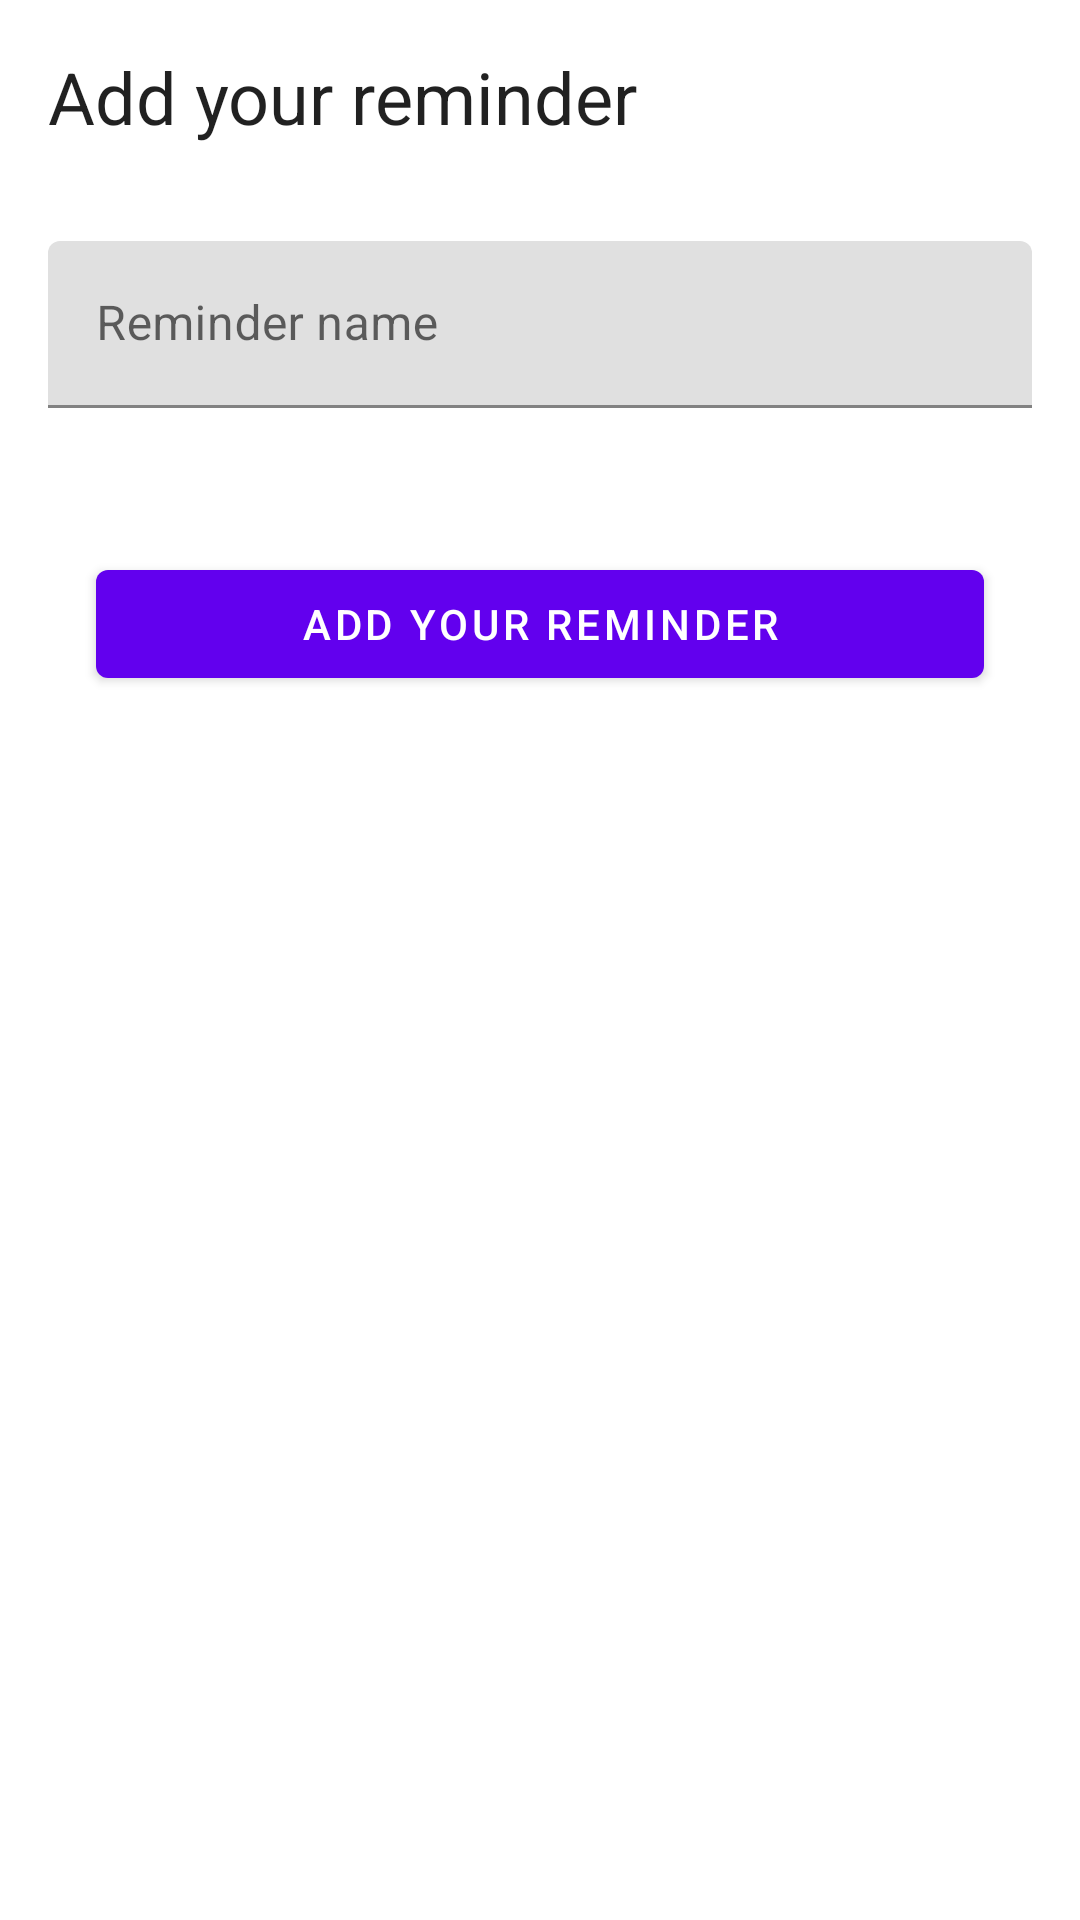

Here is an Android app screen rendered from its layout file. Give the layout XML and the strings, colors and styles it references.
<!-- AndroidManifest.xml: application theme Theme.MadLevel4Example -->
<!-- res/layout/fragment_add_reminder.xml -->
<?xml version="1.0" encoding="utf-8"?>
<androidx.constraintlayout.widget.ConstraintLayout xmlns:android="http://schemas.android.com/apk/res/android"
    xmlns:app="http://schemas.android.com/apk/res-auto"
    xmlns:tools="http://schemas.android.com/tools"
    android:layout_width="match_parent"
    android:layout_height="match_parent"
    tools:context=".AddReminderFragment">

    <TextView
        android:id="@+id/textView"
        android:layout_width="0dp"
        android:layout_height="wrap_content"
        android:padding="16dp"
        android:text="@string/add_your_reminder"
        android:textAppearance="@style/TextAppearance.MaterialComponents.Headline5"
        app:layout_constraintEnd_toEndOf="parent"
        app:layout_constraintStart_toStartOf="parent"
        app:layout_constraintTop_toTopOf="parent" />

    <com.google.android.material.textfield.TextInputLayout
        android:id="@+id/textInputLayout"
        android:layout_width="0dp"
        android:layout_height="wrap_content"
        android:padding="16dp"
        app:layout_constraintEnd_toEndOf="parent"
        app:layout_constraintStart_toStartOf="parent"
        app:layout_constraintTop_toBottomOf="@+id/textView">

        <com.google.android.material.textfield.TextInputEditText
            android:id="@+id/etReminderName"
            android:layout_width="match_parent"
            android:layout_height="wrap_content"
            android:hint="@string/reminder_name" />
    </com.google.android.material.textfield.TextInputLayout>

    <Button
        android:id="@+id/btnAddReminder"
        android:layout_width="0dp"
        android:layout_height="wrap_content"
        android:layout_margin="32dp"
        android:text="@string/add_your_reminder"
        app:layout_constraintEnd_toEndOf="parent"
        app:layout_constraintStart_toStartOf="parent"
        app:layout_constraintTop_toBottomOf="@+id/textInputLayout" />
</androidx.constraintlayout.widget.ConstraintLayout>
<!-- resources referenced by this layout -->
<resources>
  <string name="add_your_reminder">Add your reminder</string>
  <string name="reminder_name">Reminder name</string>
  <style name="Theme.MadLevel4Example" parent="Theme.MaterialComponents.DayNight.DarkActionBar">
          
          <item name="colorPrimary">@color/purple_500</item>
          <item name="colorPrimaryVariant">@color/purple_700</item>
          <item name="colorOnPrimary">@color/white</item>
          
          <item name="colorSecondary">@color/teal_200</item>
          <item name="colorSecondaryVariant">@color/teal_700</item>
          <item name="colorOnSecondary">@color/black</item>
          
          <item name="android:statusBarColor" tools:targetApi="l">?attr/colorPrimaryVariant</item>
          
      </style>
  <!-- not gathered from this repository: default colours our renderer supplied (Android Studio template values) -->
  <color name="purple_500">#FF6200EE</color>
  <color name="purple_700">#FF3700B3</color>
  <color name="teal_200">#FF03DAC5</color>
  <color name="teal_700">#FF018786</color>
  <color name="black">#FF000000</color>
  <color name="white">#FFFFFFFF</color>
</resources>
